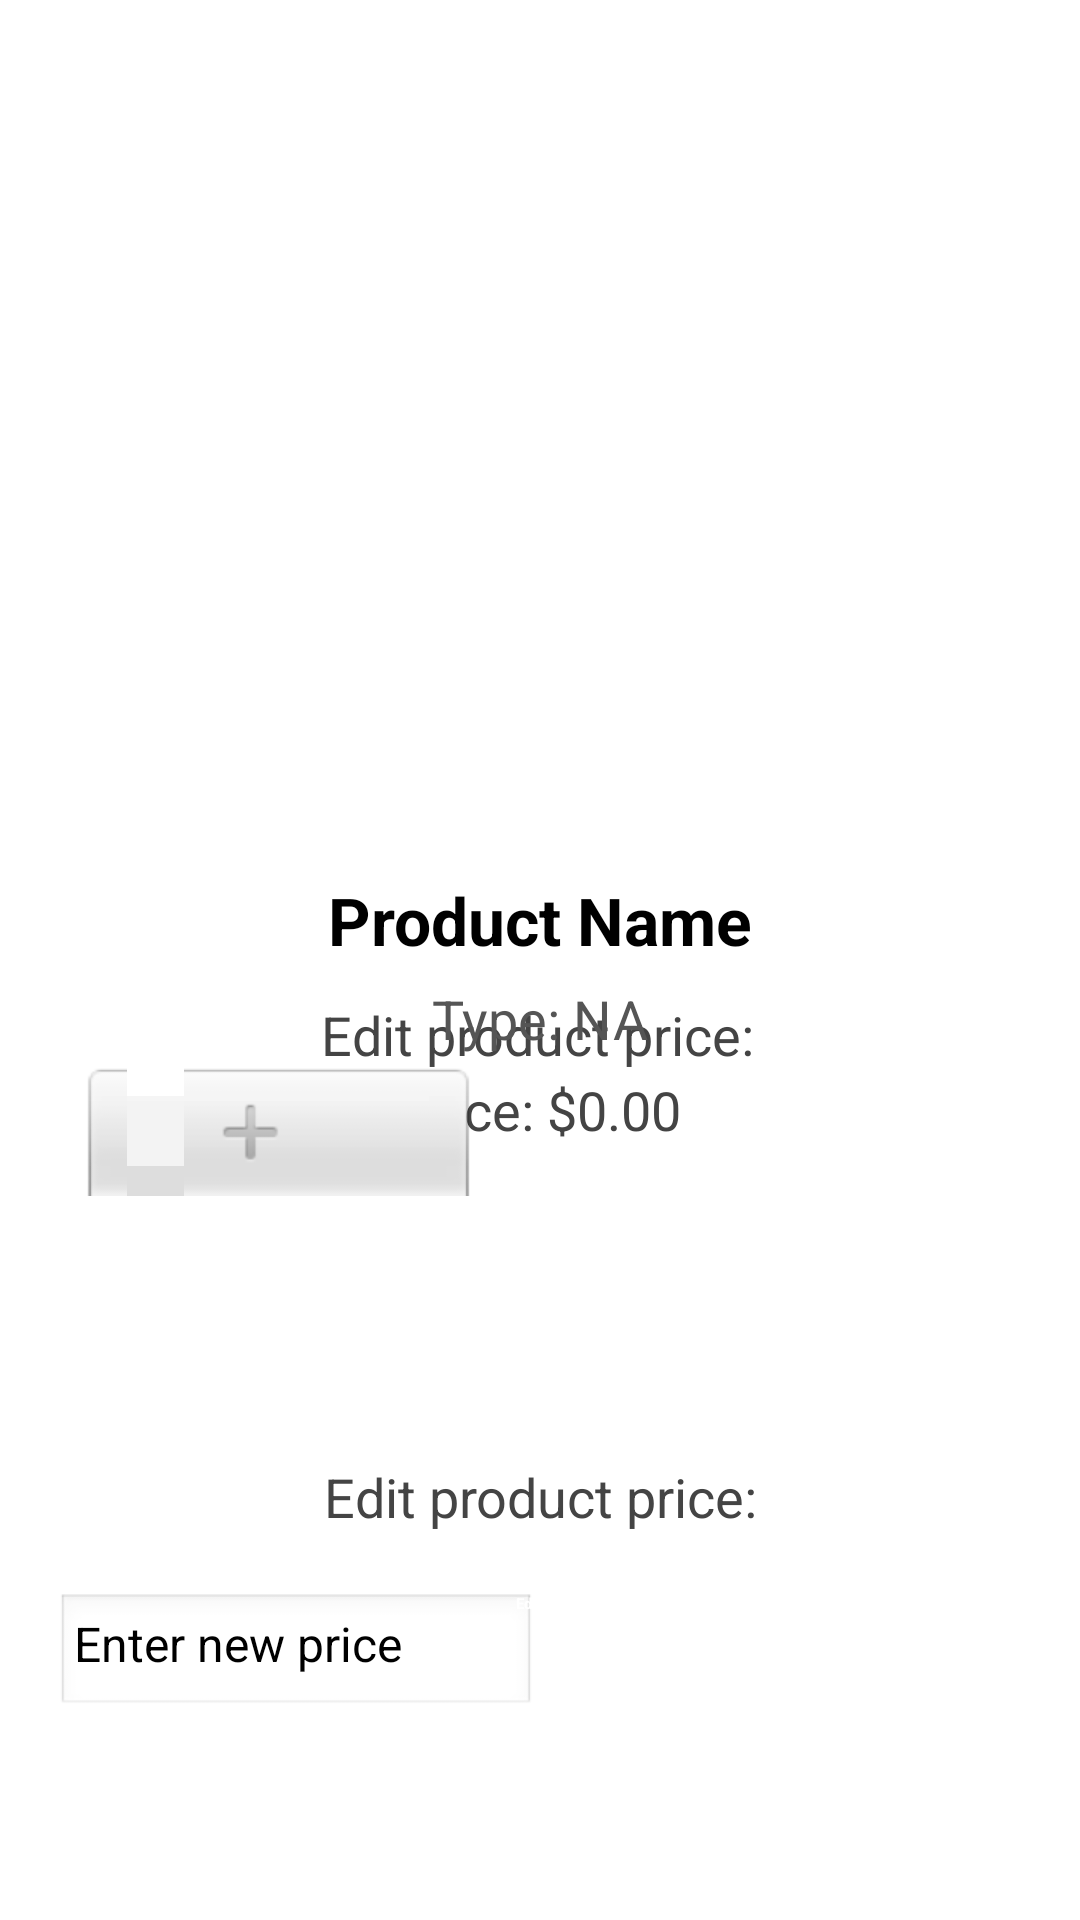

This screen was rendered from an Android layout file. Write that file and the resources it references.
<!-- AndroidManifest.xml: application theme Theme.Assignment1 -->
<!-- res/layout/activity_admin_item_detail.xml -->
<?xml version="1.0" encoding="utf-8"?>
<androidx.constraintlayout.widget.ConstraintLayout xmlns:android="http://schemas.android.com/apk/res/android"
    xmlns:app="http://schemas.android.com/apk/res-auto"
    xmlns:tools="http://schemas.android.com/tools"
    android:id="@+id/main"
    android:layout_width="match_parent"
    android:layout_height="match_parent"
    android:padding="16dp">

    <TextView
        android:id="@+id/tvproductQuantity"
        android:layout_width="wrap_content"
        android:layout_height="wrap_content"
        android:layout_marginBottom="40dp"
        android:text="Edit product price:"
        android:textColor="#444"
        android:textSize="18sp"
        app:layout_constraintBottom_toTopOf="@+id/quantityBtn"
        app:layout_constraintEnd_toEndOf="parent"
        app:layout_constraintHorizontal_bias="0.495"
        app:layout_constraintStart_toStartOf="parent"
        app:layout_constraintTop_toTopOf="parent"
        app:layout_constraintVertical_bias="0.985" />

    <TextView
        android:id="@+id/tvProductPrice"
        android:layout_width="wrap_content"
        android:layout_height="wrap_content"
        android:layout_marginBottom="20dp"
        android:text="Edit product price:"
        android:textColor="#444"
        android:textSize="18sp"
        app:layout_constraintBottom_toTopOf="@+id/priceBtn"
        app:layout_constraintEnd_toEndOf="parent"
        app:layout_constraintStart_toStartOf="parent" />

    <ImageView
        android:id="@+id/productImageView"
        android:layout_width="200dp"
        android:layout_height="200dp"
        android:layout_marginTop="60dp"
        android:scaleType="centerCrop"
        app:layout_constraintEnd_toEndOf="parent"
        app:layout_constraintStart_toStartOf="parent"
        app:layout_constraintTop_toTopOf="parent" />

    <TextView
        android:id="@+id/productNameText"
        android:layout_width="wrap_content"
        android:layout_height="wrap_content"
        android:layout_marginTop="16dp"
        android:text="Product Name"
        android:textColor="#000"
        android:textSize="22sp"
        android:textStyle="bold"
        app:layout_constraintEnd_toEndOf="parent"
        app:layout_constraintStart_toStartOf="parent"
        app:layout_constraintTop_toBottomOf="@id/productImageView" />

    <TextView
        android:id="@+id/productTypeText"
        android:layout_width="wrap_content"
        android:layout_height="wrap_content"
        android:layout_marginTop="6dp"
        android:text="Type: NA"
        android:textColor="#555"
        android:textSize="18sp"
        app:layout_constraintEnd_toEndOf="parent"
        app:layout_constraintStart_toStartOf="parent"
        app:layout_constraintTop_toBottomOf="@id/productNameText" />

    <TextView
        android:id="@+id/productPriceText"
        android:layout_width="wrap_content"
        android:layout_height="wrap_content"
        android:layout_marginTop="6dp"
        android:text="Price: $0.00"
        android:textColor="#444"
        android:textSize="18sp"
        app:layout_constraintEnd_toEndOf="parent"
        app:layout_constraintStart_toStartOf="parent"
        app:layout_constraintTop_toBottomOf="@id/productTypeText" />


    <TextView
        android:id="@+id/productQtyText"
        android:layout_width="wrap_content"
        android:layout_height="wrap_content"
        android:layout_marginTop="4dp"
        android:text="Available: 0"
        android:textColor="#444"
        android:textSize="18sp"
        app:layout_constraintBottom_toTopOf="@+id/tvproductQuantity"
        app:layout_constraintEnd_toEndOf="parent"
        app:layout_constraintHorizontal_bias="0.496"
        app:layout_constraintStart_toStartOf="parent"
        app:layout_constraintTop_toBottomOf="@id/productPriceText"
        app:layout_constraintVertical_bias="0.0" />

    <NumberPicker
        android:id="@+id/quantityPicker"
        android:layout_width="133dp"
        android:layout_height="124dp"
        android:layout_marginBottom="8dp"
        app:layout_constraintBottom_toTopOf="@+id/tvProductPrice"
        app:layout_constraintEnd_toStartOf="@+id/quantityBtn"
        app:layout_constraintHorizontal_bias="0.445"
        app:layout_constraintStart_toStartOf="parent" />

    <Button
        android:id="@+id/quantityBtn"
        android:layout_width="160dp"
        android:layout_height="41dp"
        android:layout_marginEnd="12dp"
        android:layout_marginBottom="44dp"
        android:backgroundTint="#FF8703"
        android:text="Add Quantity"
        android:textColor="@android:color/white"
        android:textStyle="bold"
        app:layout_constraintBottom_toTopOf="@+id/tvProductPrice"
        app:layout_constraintEnd_toEndOf="parent" />

    <EditText
        android:id="@+id/editProductPrice"
        android:layout_width="160dp"
        android:layout_height="41dp"
        android:layout_marginStart="12dp"
        android:layout_marginBottom="52dp"
        android:background="@android:drawable/edit_text"
        android:hint="Enter new price"
        android:inputType="numberDecimal"
        android:padding="6dp"
        android:textSize="16sp"
        app:layout_constraintBottom_toBottomOf="parent"
        app:layout_constraintEnd_toStartOf="@+id/priceBtn"
        app:layout_constraintHorizontal_bias="0.6"
        app:layout_constraintStart_toStartOf="parent" />

    <Button
        android:id="@+id/priceBtn"
        android:layout_width="160dp"
        android:layout_height="41dp"
        android:layout_marginEnd="12dp"
        android:layout_marginBottom="52dp"
        android:backgroundTint="#FF8703"
        android:text="Edit"
        android:textColor="@android:color/white"
        android:textStyle="bold"
        app:layout_constraintBottom_toBottomOf="parent"
        app:layout_constraintEnd_toEndOf="parent" />


</androidx.constraintlayout.widget.ConstraintLayout>
<!-- resources referenced by this layout -->
<resources>

</resources>
